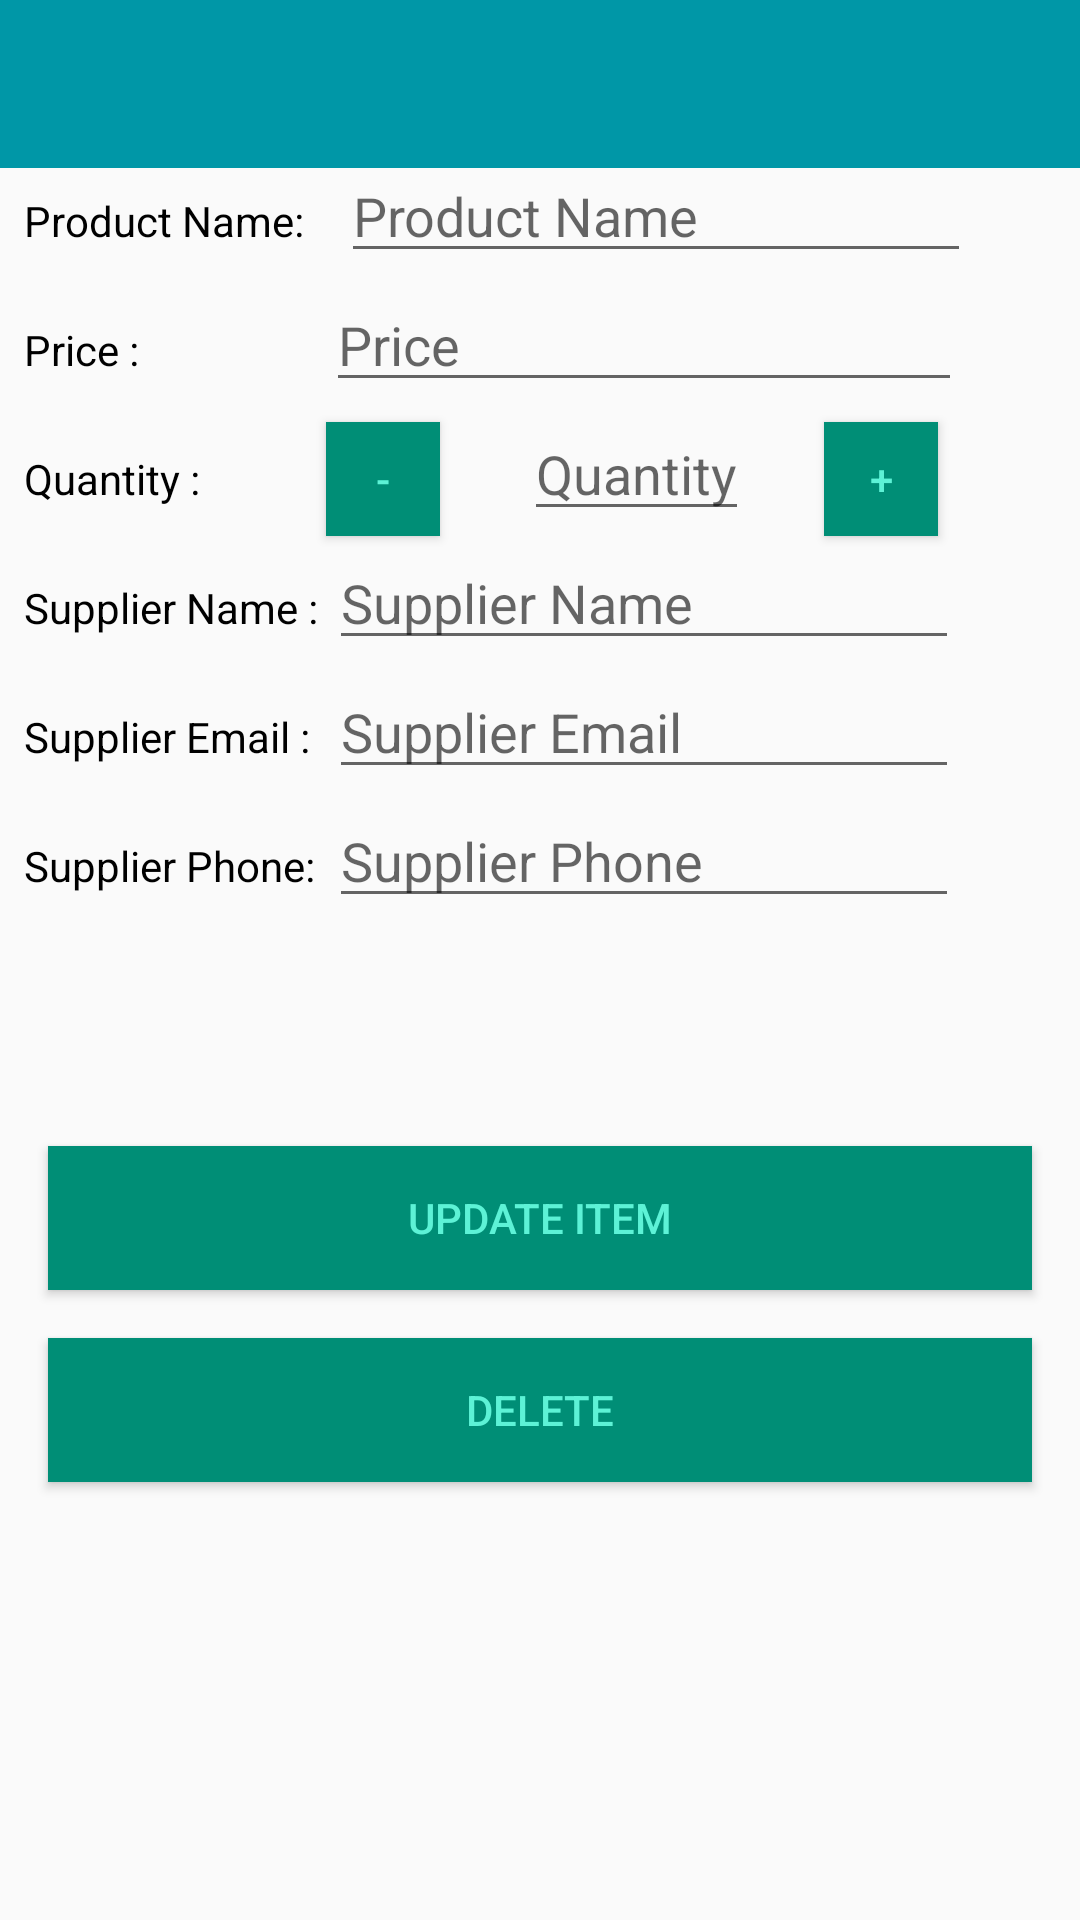

Layout XML and referenced resources for this Android screen:
<!-- AndroidManifest.xml: application theme AppTheme -->
<!-- res/layout/update_activity.xml -->
<?xml version="1.0" encoding="utf-8"?>
<android.support.constraint.ConstraintLayout xmlns:android="http://schemas.android.com/apk/res/android"
    xmlns:app="http://schemas.android.com/apk/res-auto"
    xmlns:tools="http://schemas.android.com/tools"
    android:layout_width="match_parent"
    android:layout_height="match_parent"
    android:visibility="visible"
    tools:context=".activities.UpdateActivity">

    <android.support.design.widget.AppBarLayout
        android:id="@+id/appBarLayout2"
        android:layout_width="match_parent"
        android:layout_height="wrap_content"
        android:theme="@style/AppTheme.AppBar">

        <android.support.v7.widget.Toolbar
            android:id="@+id/toolbar"
            android:layout_width="match_parent"
            android:layout_height="?attr/actionBarSize"
            android:background="@color/primaryColor"
            app:layout_constraintTop_toTopOf="parent"
            app:popupTheme="@style/AppTheme.PopupOverlay" />
    </android.support.design.widget.AppBarLayout>

    <TextView
        android:id="@+id/txv_product_name"
        android:layout_width="wrap_content"
        android:layout_height="wrap_content"
        android:textColor="@color/primaryTextColor"
        android:layout_marginStart="8dp"
        android:layout_marginTop="8dp"
        android:text="@string/productName"
        app:layout_constraintStart_toStartOf="parent"
        app:layout_constraintTop_toBottomOf="@+id/appBarLayout2" />

    <android.support.constraint.Guideline
        android:id="@+id/guideline2"
        android:layout_width="wrap_content"
        android:layout_height="wrap_content"
        android:orientation="vertical"
        app:layout_constraintGuide_begin="109dp" />

    <TextView
        android:id="@+id/txv_product_price"
        android:textColor="@color/primaryTextColor"
        android:layout_width="wrap_content"
        android:layout_height="wrap_content"
        android:layout_marginStart="8dp"
        android:layout_marginTop="24dp"
        android:text="@string/productPrice"
        app:layout_constraintStart_toStartOf="parent"
        app:layout_constraintTop_toBottomOf="@+id/txv_product_name" />

    <TextView
        android:id="@+id/txv_product_quantity"
        android:layout_width="wrap_content"
        android:layout_height="wrap_content"
        android:layout_marginStart="8dp"
        android:layout_marginTop="24dp"
        android:textColor="@color/primaryTextColor"
        android:text="@string/productQuantity"
        app:layout_constraintStart_toStartOf="parent"
        app:layout_constraintTop_toBottomOf="@+id/txv_product_price" />

    <TextView
        android:id="@+id/txv_supplier_name"
        android:layout_width="wrap_content"
        android:layout_height="wrap_content"
        android:layout_marginStart="8dp"
        android:textColor="@color/primaryTextColor"
        android:layout_marginTop="24dp"
        android:text="@string/supplierName"
        app:layout_constraintStart_toStartOf="parent"
        app:layout_constraintTop_toBottomOf="@+id/txv_product_quantity" />

    <TextView
        android:id="@+id/txv_supplier_email"
        android:layout_width="wrap_content"
        android:layout_height="wrap_content"
        android:layout_marginStart="8dp"
        android:layout_marginTop="24dp"
        android:textColor="@color/primaryTextColor"
        android:text="@string/supplierEmail"
        app:layout_constraintStart_toStartOf="parent"
        app:layout_constraintTop_toBottomOf="@+id/txv_supplier_name" />

    <TextView
        android:id="@+id/txv_supplier_phone"
        android:layout_width="wrap_content"
        android:layout_height="wrap_content"
        android:layout_marginStart="8dp"
        android:layout_marginTop="24dp"
        android:text="@string/supplierPhone"
        android:textColor="@color/primaryTextColor"
        app:layout_constraintStart_toStartOf="parent"
        app:layout_constraintTop_toBottomOf="@+id/txv_supplier_email" />

    <EditText
        android:id="@+id/txv_name"
        android:layout_width="wrap_content"
        android:layout_height="wrap_content"
        android:layout_marginEnd="40dp"
        android:layout_marginStart="8dp"
        android:descendantFocusability="beforeDescendants"
        android:focusableInTouchMode="true"
        android:ems="10"
        android:hint="@string/hint_product_name"
        android:inputType="textPersonName"
        app:layout_constraintBaseline_toBaselineOf="@+id/txv_product_name"
        app:layout_constraintEnd_toEndOf="parent"
        app:layout_constraintStart_toStartOf="@+id/guideline2" />

    <EditText
        android:id="@+id/txv_price"
        android:layout_width="212dp"
        android:layout_height="wrap_content"
        android:descendantFocusability="beforeDescendants"
        android:focusableInTouchMode="true"
        android:layout_marginEnd="8dp"
        android:ems="10"
        android:hint="@string/hint_price"
        android:inputType="number"
        app:layout_constraintBaseline_toBaselineOf="@+id/txv_product_price"
        app:layout_constraintEnd_toEndOf="@+id/txv_name"
        app:layout_constraintStart_toStartOf="@+id/txv_name" />

    <EditText
        android:id="@+id/txv_quantity"
        android:layout_width="wrap_content"
        android:layout_height="wrap_content"
        android:layout_marginStart="28dp"
        android:descendantFocusability="beforeDescendants"
        android:focusableInTouchMode="true"
        android:hint="@string/hint_quantity"
        android:inputType="number"
        app:layout_constraintBaseline_toBaselineOf="@+id/btn_decrement"
        app:layout_constraintStart_toEndOf="@+id/btn_decrement" />

    <Button
        android:id="@+id/btn_increment"
        android:layout_width="38dp"
        android:layout_height="38dp"
        android:layout_marginEnd="8dp"
        android:background="@color/secondaryDarkColor"
        android:text="@string/plus"
        android:textColor="@color/secondaryLightColor"
        app:layout_constraintBaseline_toBaselineOf="@+id/txv_quantity"
        app:layout_constraintEnd_toEndOf="@+id/txv_price" />

    <Button
        android:id="@+id/btn_decrement"
        android:layout_width="38dp"
        android:layout_height="38dp"
        android:background="@color/secondaryDarkColor"
        android:text="@string/subtract"
        android:textColor="@color/secondaryLightColor"
        app:layout_constraintBaseline_toBaselineOf="@+id/txv_product_quantity"
        app:layout_constraintStart_toStartOf="@+id/txv_price" />

    <EditText
        android:id="@+id/txv_supplier_name_details"
        android:layout_width="wrap_content"
        android:layout_height="wrap_content"
        android:ems="10"
        android:hint="@string/hint_supplier_name"
        android:inputType="textPersonName"
        app:layout_constraintBaseline_toBaselineOf="@+id/txv_supplier_name"
        android:descendantFocusability="beforeDescendants"
        android:focusableInTouchMode="true"
        app:layout_constraintEnd_toEndOf="@+id/txv_price"
        app:layout_constraintStart_toStartOf="@+id/btn_decrement" />

    <EditText
        android:id="@+id/txv_supplier_email_details"
        android:layout_width="wrap_content"
        android:layout_height="wrap_content"
        android:ems="10"
        android:hint="@string/hint_supplier_email"
        android:descendantFocusability="beforeDescendants"
        android:focusableInTouchMode="true"
        android:inputType="textEmailAddress"
        app:layout_constraintBaseline_toBaselineOf="@+id/txv_supplier_email"
        app:layout_constraintEnd_toEndOf="@+id/txv_supplier_name_details"
        app:layout_constraintStart_toStartOf="@+id/txv_supplier_name_details" />

    <EditText
        android:id="@+id/txv_supplier_phone_details"
        android:layout_width="wrap_content"
        android:layout_height="wrap_content"
        android:descendantFocusability="beforeDescendants"
        android:focusableInTouchMode="true"
        android:ems="10"
        android:hint="@string/hint_supplier_phone"
        android:inputType="phone"
        app:layout_constraintBaseline_toBaselineOf="@+id/txv_supplier_phone"
        app:layout_constraintEnd_toEndOf="@+id/txv_supplier_email_details"
        app:layout_constraintStart_toStartOf="@+id/txv_supplier_email_details" />

    <Button
        android:id="@+id/btn_update_item"
        android:layout_width="0dp"
        android:layout_height="wrap_content"
        android:layout_marginEnd="16dp"
        android:layout_marginStart="16dp"
        android:layout_marginTop="76dp"
        android:background="@color/secondaryDarkColor"
        android:text="@string/update_item"
        android:textColor="@color/secondaryLightColor"
        app:layout_constraintEnd_toEndOf="parent"
        app:layout_constraintHorizontal_bias="0.0"
        app:layout_constraintStart_toStartOf="parent"
        app:layout_constraintTop_toBottomOf="@+id/txv_supplier_phone_details" />

    <Button
        android:id="@+id/btn_delete_item"
        android:layout_width="0dp"
        android:layout_height="wrap_content"
        android:layout_marginTop="16dp"
        android:background="@color/secondaryDarkColor"
        android:text="@string/delete"
        android:textColor="@color/secondaryLightColor"
        app:layout_constraintEnd_toEndOf="@+id/btn_update_item"
        app:layout_constraintStart_toStartOf="@+id/btn_update_item"
        app:layout_constraintTop_toBottomOf="@+id/btn_update_item" />

</android.support.constraint.ConstraintLayout>
<!-- resources referenced by this layout -->
<resources>
  <color name="primaryColor">#0097a7</color>
  <color name="primaryTextColor">#000000</color>
  <color name="secondaryDarkColor">#008e76</color>
  <color name="secondaryLightColor">#5df2d6</color>
  <string name="delete">Delete</string>
  <string name="hint_price">Price</string>
  <string name="hint_product_name">Product Name</string>
  <string name="hint_quantity">Quantity</string>
  <string name="hint_supplier_email">Supplier Email</string>
  <string name="hint_supplier_name">Supplier Name</string>
  <string name="hint_supplier_phone">Supplier Phone</string>
  <string name="plus">+</string>
  <string name="productName">Product Name:</string>
  <string name="productPrice">Price :</string>
  <string name="productQuantity">Quantity :</string>
  <string name="subtract">-</string>
  <string name="supplierEmail">Supplier Email :</string>
  <string name="supplierName">Supplier Name :</string>
  <string name="supplierPhone">Supplier Phone:</string>
  <string name="update_item">Update item</string>
  <style name="AppTheme.AppBar" parent="ThemeOverlay.AppCompat.Dark" />
  <style name="AppTheme.PopupOverlay" parent="ThemeOverlay.AppCompat.Light" />
  <style name="AppTheme" parent="Theme.AppCompat.Light.NoActionBar">
  		
  		<item name="colorPrimary">@color/primaryColor</item>
  		<item name="colorPrimaryDark">@color/primaryDarkColor</item>
  		<item name="colorAccent">@color/secondaryColor</item>
  	</style>
  <color name="primaryDarkColor">#006978</color>
  <color name="secondaryColor">#00bfa5</color>
</resources>
